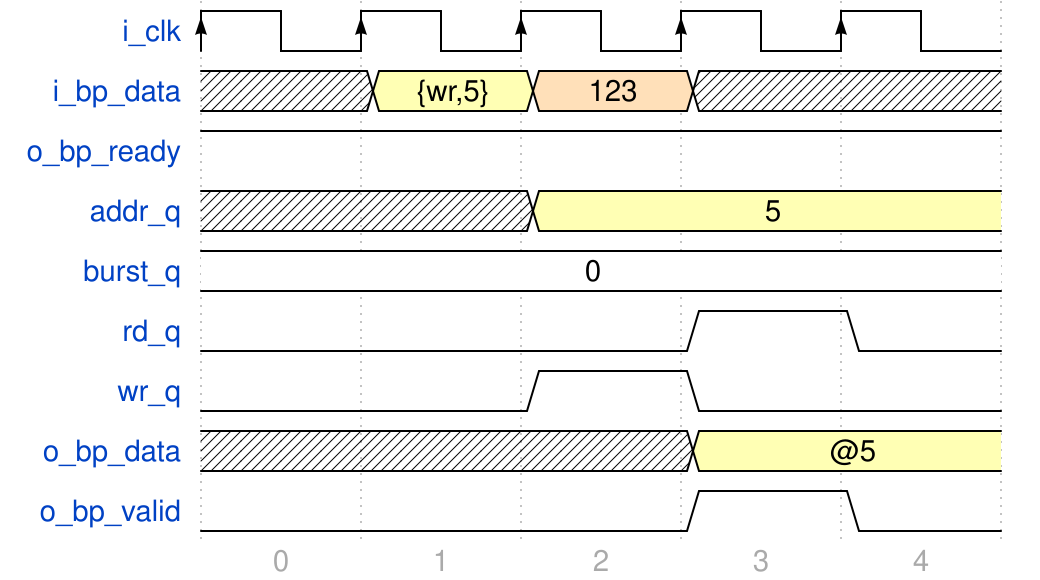

Give the WaveDrom (WaveJSON) description of this timing diagram.

{
"signal": [
  {"name": "i_clk",
   "wave": "P...."},

  {"name": "i_bp_data",
   "wave": "x34x.",
   "data": ["{wr,5}", "123"]},

  {"name": "o_bp_ready",
   "wave": "1...."},

  {"name": "addr_q",
   "wave": "x.3..",
   "data": ["5"]},

  {"name": "burst_q",
   "wave": "2....",
   "data": ["0"]},

  {"name": "rd_q",
   "wave": "0..10"},

  {"name": "wr_q",
   "wave": "0.10."},

  {"name": "o_bp_data",
   "wave": "x..3.",
   "data": ["@5"]},

  {"name": "o_bp_valid",
   "wave": "0..10"}
],

"foot": {"tock": 0},

"config": {"hscale": 2}
}
